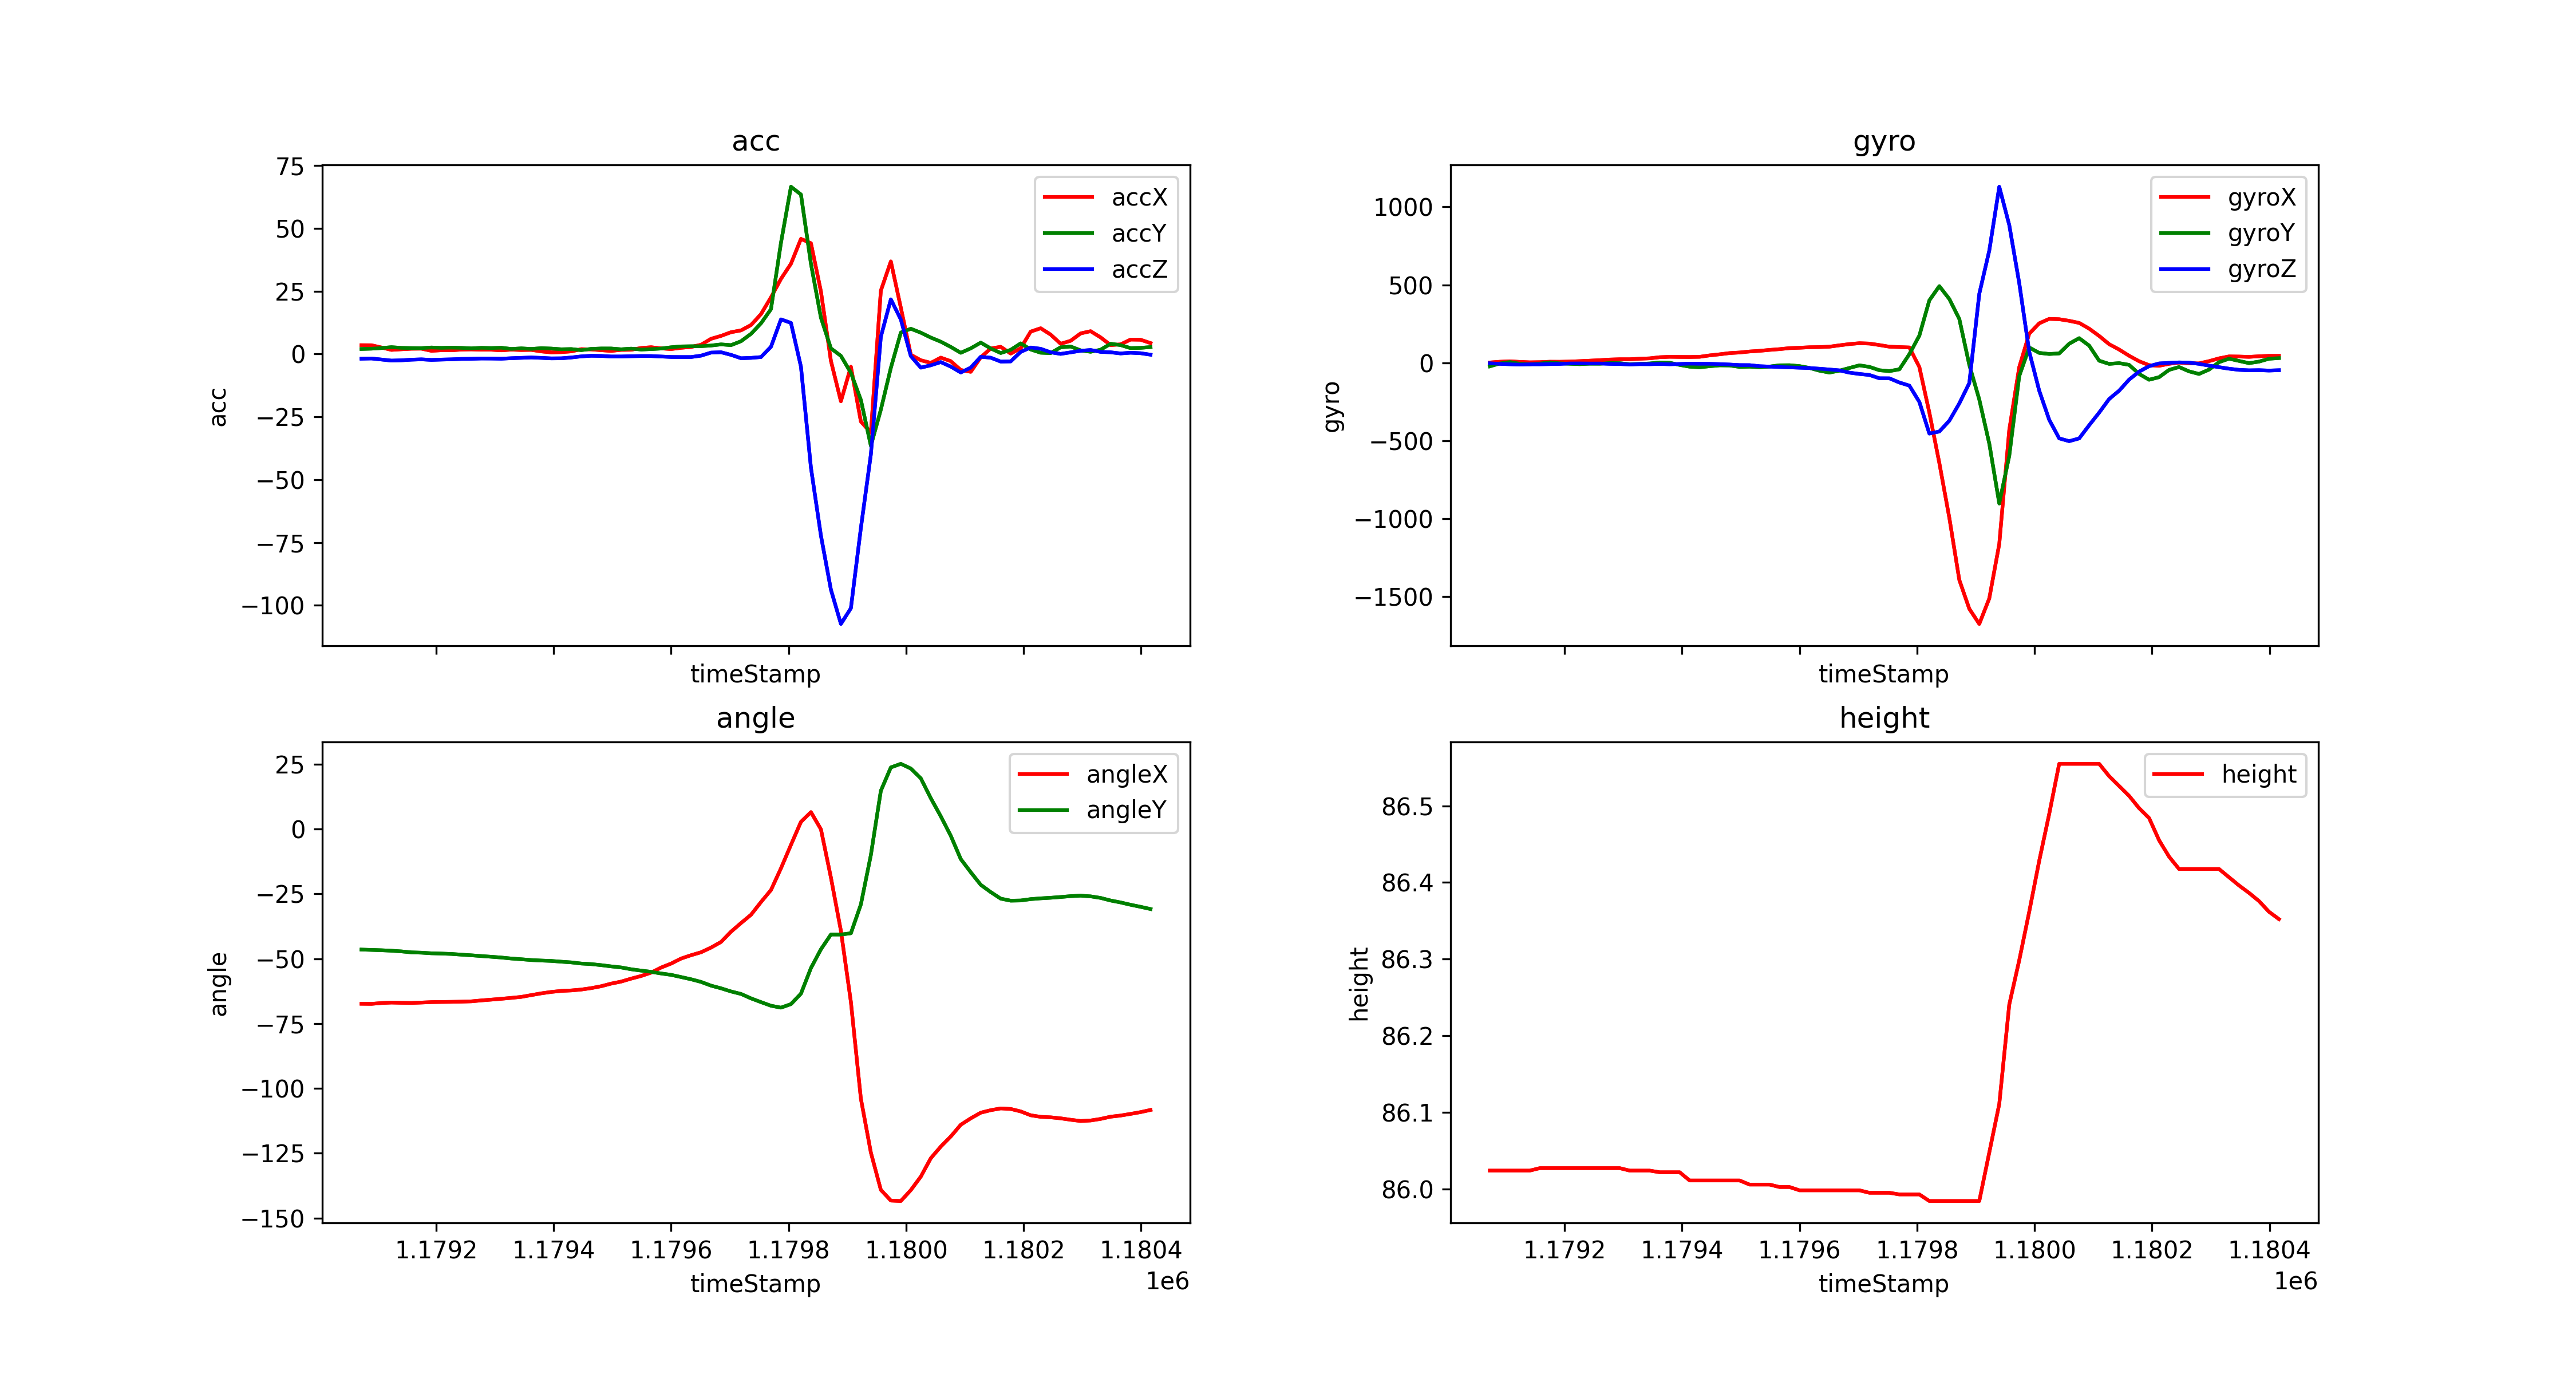

Data behind this chart, as committed beside it:
timeStamp, accX, accY, accZ, gyroX, gyroY, gyroZ, angleX, angleY, height
1179073, 3.503, 2, -1.871, 2.197, -22.4, -2.38, -67.38, -46.49, 86.02
1179090, 3.484, 2.115, -1.785, 7.019, -3.784, -6.47, -67.42, -46.62, 86.02
1179107, 2.589, 2.364, -2.201, 9.827, 5.371, -9.155, -67.09, -46.75, 86.02
1179124, 1.632, 2.718, -2.622, 6.042, -5.554, -11.47, -66.92, -46.93, 86.02
1179141, 1.871, 2.431, -2.512, 3.296, -8.972, -9.216, -67.01, -47.19, 86.02
1179158, 2.091, 2.35, -2.268, 4.272, -4.395, -9.338, -67.07, -47.57, 86.03
1179175, 2.125, 2.321, -2.125, 7.08, 3.113, -8.057, -66.91, -47.69, 86.03
1179192, 1.268, 2.584, -2.359, 6.836, -2.93, -6.836, -66.74, -47.93, 86.03
1179209, 1.488, 2.426, -2.225, 8.24, -6.042, -3.845, -66.68, -48.03, 86.03
1179226, 1.464, 2.522, -2.125, 10.93, -8.484, -3.601, -66.64, -48.18, 86.03
1179243, 1.756, 2.426, -1.957, 13.92, -5.554, -4.272, -66.56, -48.45, 86.03
1179260, 1.823, 2.239, -1.909, 17.09, -5.798, -4.15, -66.45, -48.7, 86.03
1179277, 1.708, 2.45, -1.794, 21, -1.282, -6.531, -66.09, -48.99, 86.03
1179294, 1.699, 2.359, -1.814, 23.07, -2.441, -7.69, -65.79, -49.26, 86.03
1179311, 1.45, 2.479, -1.876, 23.07, -8.789, -10.31, -65.46, -49.56, 86.02
1179328, 1.737, 2.01, -1.675, 26.31, -6.714, -8.362, -65.11, -49.94, 86.02
1179345, 1.579, 2.239, -1.531, 28.87, -4.15, -8.728, -64.73, -50.22, 86.02
1179362, 1.641, 2.015, -1.388, 36.07, 2.502, -7.019, -64.04, -50.53, 86.02
1179379, 1.029, 2.306, -1.541, 38.57, 0.4883, -9.094, -63.36, -50.72, 86.02
1179396, 0.6412, 2.163, -1.747, 37.72, -13.37, -7.446, -62.82, -50.87, 86.02
1179413, 0.7417, 1.876, -1.713, 37.48, -24.66, -5.432, -62.42, -51.16, 86.01
1179430, 1.034, 1.962, -1.392, 38.51, -28.5, -6.226, -62.24, -51.43, 86.01
1179447, 1.914, 1.536, -0.9522, 47.67, -21.73, -6.409, -61.9, -51.87, 86.01
1179464, 1.823, 2.034, -0.7082, 54.63, -16.24, -8.301, -61.35, -52.09, 86.01
1179481, 1.507, 2.192, -0.7752, 62.44, -16.91, -10.86, -60.62, -52.49, 86.01
1179498, 1.22, 2.187, -0.9953, 66.22, -26.06, -14.53, -59.61, -52.97, 86.01
1179515, 1.646, 1.866, -0.9905, 72.63, -24.6, -14.83, -58.83, -53.38, 86.01
1179532, 1.684, 2.139, -0.8853, 76.9, -28.2, -21.48, -57.69, -54.09, 86.01
1179549, 2.388, 1.775, -0.8135, 82.82, -23.86, -24.05, -56.68, -54.6, 86.01
1179566, 2.699, 1.948, -0.8183, 87.71, -15.81, -26.79, -55.38, -55.07, 86
1179583, 2.225, 2.168, -1, 94.3, -15.26, -28.87, -53.42, -55.71, 86
1179600, 1.957, 2.675, -1.187, 96.62, -20.94, -31.31, -51.89, -56.23, 86
1179617, 2.46, 3.015, -1.211, 99.98, -32.65, -33.45, -49.95, -57.08, 86
1179634, 2.804, 3.082, -1.211, 101, -50.42, -37.72, -48.66, -57.94, 86
1179651, 3.675, 3.115, -0.6604, 103.5, -62.44, -42.85, -47.53, -58.96, 86
1179668, 6.048, 3.364, 0.5599, 112.2, -50.11, -48.28, -45.72, -60.39, 86
1179685, 7.197, 3.823, 0.6938, 120.2, -32.9, -62.93, -43.56, -61.42, 86
1179702, 8.666, 3.522, -0.3397, 125.9, -16.05, -71.35, -39.6, -62.63, 86
1179719, 9.393, 5.072, -1.689, 123.5, -26, -77.94, -36.28, -63.59, 85.99
1179736, 11.51, 8.015, -1.546, 114, -47.42, -98.94, -33.08, -65.3, 85.99
1179753, 15.86, 12.2, -1.22, 103.5, -53.1, -99.3, -28.17, -66.74, 85.99
1179770, 22.54, 17.84, 2.871, 101.1, -41.63, -126.2, -23.55, -68.14, 85.99
1179787, 29.88, 44.25, 13.77, 98.57, 55.6, -146.1, -15.16, -68.87, 85.99
1179804, 35.89, 66.53, 12.37, -26.73, 174.5, -250.6, -6.141, -67.51, 85.99
1179821, 45.78, 63.45, -5.048, -318.8, 400.5, -453.6, 2.73, -63.48, 85.98
1179838, 44.07, 35.9, -45.21, -642.3, 491.7, -440.2, 6.476, -53.62, 85.98
1179855, 24.9, 14.44, -72.22, -993.3, 409.2, -371.1, -0.1263, -46.38, 85.98
1179872, -2.723, 2.249, -93.73, -1392, 281.3, -260.1, -18.72, -40.69, 85.98
1179889, -18.81, -0.7465, -107.4, -1577, -13.24, -130.1, -39.24, -40.7, 85.98
1179906, -5.063, -7.46, -101.1, -1674, -235.2, 442.6, -66.65, -40.21, 85.98
1179923, -26.87, -18.28, -69.22, -1511, -517.8, 719.5, -104, -29.1, 86.05
1179940, -31.29, -36.51, -39.96, -1161, -901.9, 1129, -124.7, -10.06, 86.11
1179957, 25.2, -22.14, 6.857, -430.3, -596.5, 883.6, -139.1, 14.71, 86.24
1179974, 36.82, -5.536, 21.74, -27.47, -84.59, 511, -143.2, 23.7, 86.3
1179991, 18.44, 8.527, 13.74, 186.8, 98.27, 71.35, -143.4, 25.09, 86.36
1180008, -0.311, 10.04, -0.8278, 253.2, 63.66, -178.5, -139.2, 23.27, 86.43
1180025, -2.483, 8.479, -5.436, 281.8, 56.76, -365.1, -134, 19.5, 86.49
1180042, -3.527, 6.541, -4.488, 279.7, 60.24, -484.3, -126.9, 11.85, 86.55
1180059, -1.45, 4.895, -3.22, 269.3, 122.6, -502.3, -122.4, 4.856, 86.55
1180076, -2.852, 2.814, -5.005, 255.9, 158.1, -484.6, -118.5, -2.626, 86.55
... 20 more rows
